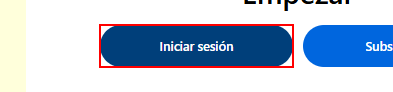
Task: Robotic Enterprise Framework
Workflow: LoginChatGPT

Step 1: find the button 'Iniciar sesión'

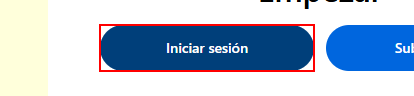
Step 2 [then]: click on the button 'Iniciar sesión'

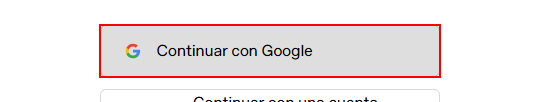
Step 3: find the button 'Continuar con Google'

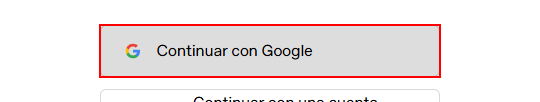
Step 4: click on the button 'Continuar con Google'

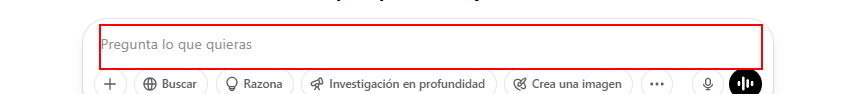
Step 5: find the paragraph

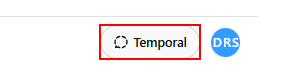
Step 6 [else]: click on the button (repeated 2 times)
